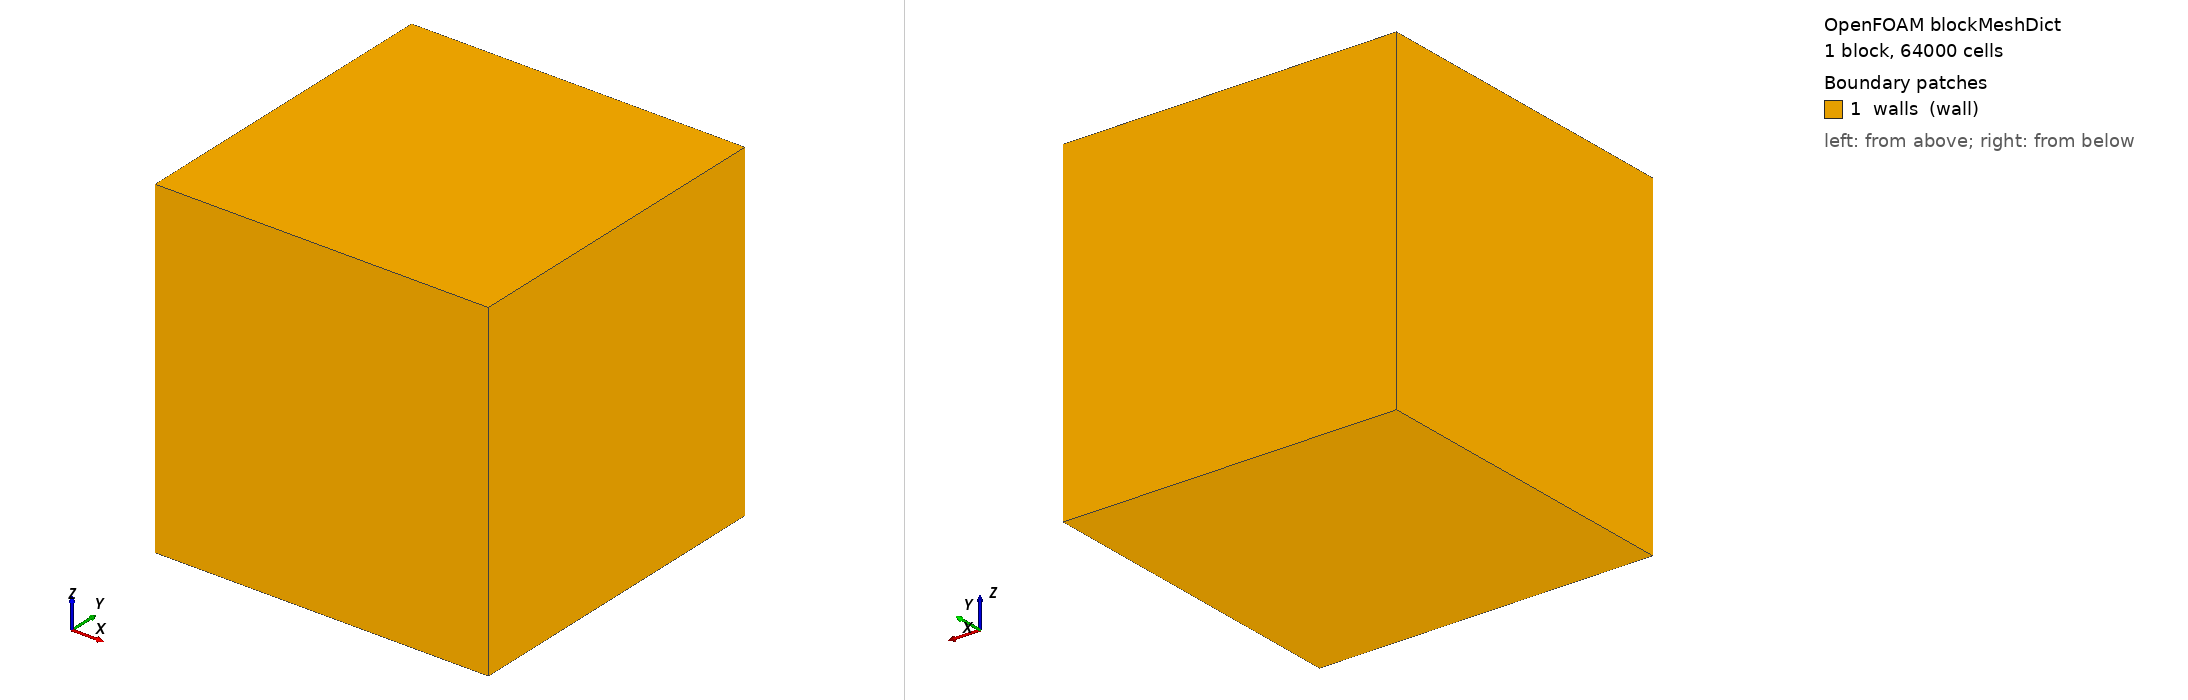

OpenFOAM case: the mesh blockMesh builds from blockMeshDict, 1 block(s), 64000 cells. Boundary patches (legend numbers): 1 walls (wall). Left view from above one corner, right view from below the opposite corner. Boundary conditions: 8 field file(s) under 0/; 1 of 1 drawn patches have an entry in a shipped field file.

=== system/blockMeshDict ===
/*--------------------------------*- C++ -*----------------------------------*\
  =========                 |
  \\      /  F ield         | OpenFOAM: The Open Source CFD Toolbox
   \\    /   O peration     | Version:  v14
    \\  /    A nd           |
     \\/     M anipulation  |
\*---------------------------------------------------------------------------*/
FoamFile
{
    version     2.0;
    format      ascii;
    class       dictionary;
    object      blockMeshDict;
}

scale 1;

vertices
(
    (0.00   -0.05  -0.05)
    (0.10   -0.05  -0.05)
    (0.10    0.05  -0.05)
    (0.00    0.05  -0.05)
    (0.00   -0.05   0.05)
    (0.10   -0.05   0.05)
    (0.10    0.05   0.05)
    (0.00    0.05   0.05)
);

blocks
(
    hex (0 1 2 3 4 5 6 7) (40 40 40) simpleGrading (1 1 1)
);

edges
();

boundary
(
    walls
    {
        type wall;
        faces
        (
            (0 4 7 3)
            (1 2 6 5)
            (0 1 5 4)
            (3 7 6 2)
            (0 3 2 1)
            (4 5 6 7)
        );
    }
);


=== system/controlDict ===
/*--------------------------------*- C++ -*----------------------------------*\
  =========                 |
  \\      /  F ield         | OpenFOAM: The Open Source CFD Toolbox
   \\    /   O peration     | Website:  https://openfoam.org
    \\  /    A nd           | Version:  14
     \\/     M anipulation  |
\*---------------------------------------------------------------------------*/
FoamFile
{
    format      ascii;
    class       dictionary;
    location    "system";
    object      controlDict;
}
// * * * * * * * * * * * * * * * * * * * * * * * * * * * * * * * * * * * * * //

solver          multicomponentFluid;

startFrom       startTime;

startTime       0;

stopAt          endTime         0.0015;

endTime         0.0015;

deltaT          1e-07;

writeControl    adjustableRunTime;

writeInterval   5e-05;

purgeWrite      0;

writeFormat     ascii;

writePrecision  6;

writeCompression off;

timeFormat      general;

timePrecision   6;

adjustTimeStep  yes;

maxCo           0.3;

runTimeModifiable yes;

// ************************************************************************* //


=== 0/IC8H18 ===
FoamFile { version 2.0; format ascii; class volScalarField; object IC8H18; }
dimensions      [0 0 0 0 0 0 0];
internalField   uniform 0;
boundaryField
{
    walls { type zeroGradient; }
}


=== 0/N2 ===
FoamFile { version 2.0; format ascii; class volScalarField; object N2; }
dimensions      [0 0 0 0 0 0 0];
internalField   uniform 0.767;
boundaryField
{
    walls { type zeroGradient; }
}


=== 0/T ===
FoamFile { version 2.0; format ascii; class volScalarField; object T; }
dimensions      [0 0 0 1 0 0 0];
internalField   uniform 333;
boundaryField
{
    walls { type zeroGradient; }
}


=== 0/alphat ===
/*--------------------------------*- C++ -*----------------------------------*\
  =========                 |
  \\      /  F ield         | OpenFOAM: The Open Source CFD Toolbox
   \\    /   O peration     | Version:  v14
    \\  /    A nd           |
     \\/     M anipulation  |
\*---------------------------------------------------------------------------*/
FoamFile
{
    version     2.0;
    format      ascii;
    class       volScalarField;
    location    "0";
    object      alphat;
}

dimensions      [1 -1 -1 0 0 0 0];

internalField   uniform 0;

boundaryField
{
    walls
    {
        type            compressible::alphatJayatillekeWallFunction;
        Prt             0.85;
        value           uniform 0;
    }
}


=== 0/k ===
FoamFile { version 2.0; format ascii; class volScalarField; object k; }
dimensions      [0 2 -2 0 0 0 0];
internalField   uniform 0.01;
boundaryField
{
    walls { type kqRWallFunction; value uniform 0.01; }
}


=== 0/nut ===
FoamFile { version 2.0; format ascii; class volScalarField; object nut; }
dimensions      [0 2 -1 0 0 0 0];
internalField   uniform 0;
boundaryField
{
    walls { type nutkWallFunction; value uniform 0; }
}


=== 0/p ===
FoamFile { version 2.0; format ascii; class volScalarField; object p; }
dimensions      [1 -1 -2 0 0 0 0];
internalField   uniform 100000;
boundaryField
{
    walls { type zeroGradient; }
}


=== 0/p_rgh ===
FoamFile { version 2.0; format ascii; class volScalarField; object p_rgh; }
dimensions      [1 -1 -2 0 0 0 0];
internalField   uniform 100000;
boundaryField
{
    walls { type zeroGradient; }
}
